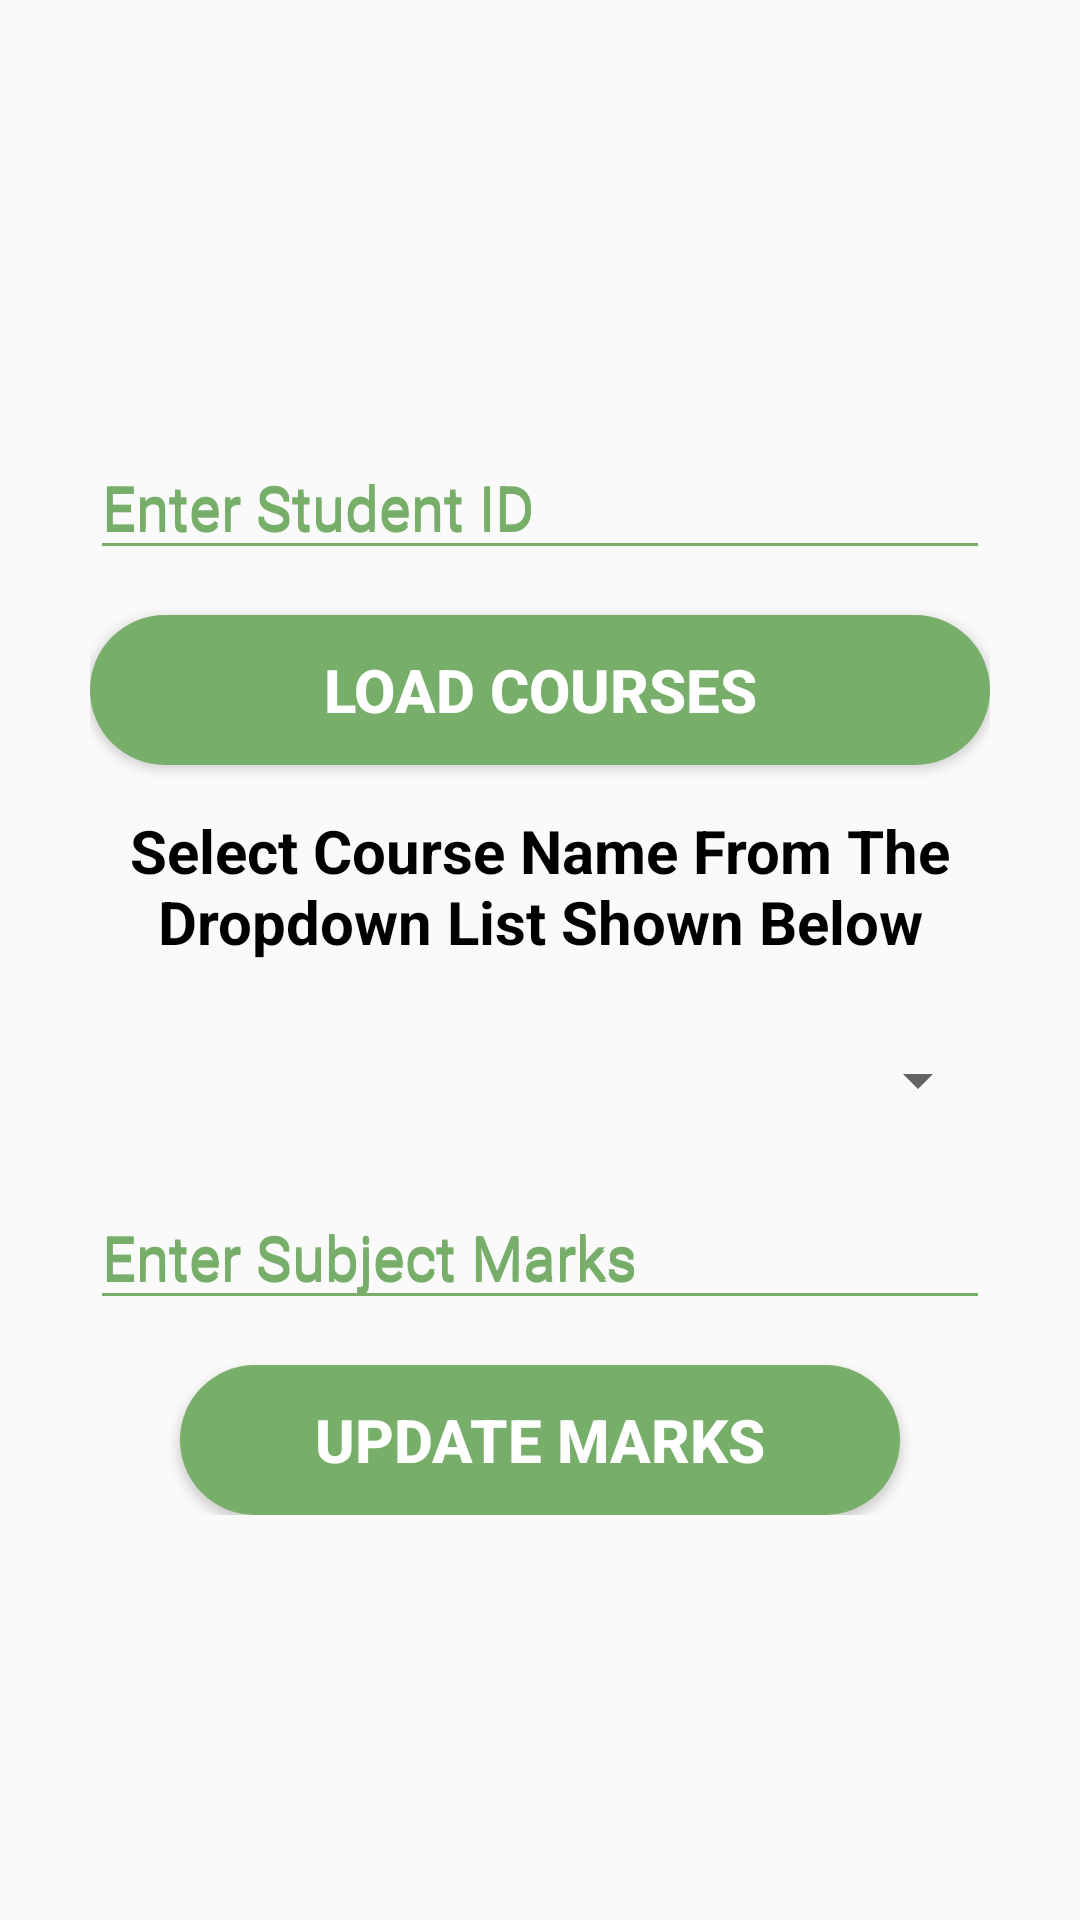

Layout XML and referenced resources for this Android screen:
<!-- AndroidManifest.xml: application theme AppTheme -->
<!-- res/layout/activity_add_student_result.xml -->
<?xml version="1.0" encoding="utf-8"?>
<RelativeLayout
    xmlns:android="http://schemas.android.com/apk/res/android"
    xmlns:app="http://schemas.android.com/apk/res-auto"
    xmlns:tools="http://schemas.android.com/tools"
    android:layout_width="match_parent"
    android:layout_height="match_parent"
    android:padding="30dp"
    tools:context=".AddStudentResult">


    <RelativeLayout
        android:layout_width="wrap_content"
        android:layout_height="wrap_content"
        android:layout_centerInParent="true">

        <android.support.design.widget.TextInputLayout
            android:id="@+id/tiLayer1"
            android:layout_width="match_parent"
            android:hint="Enter Student ID"
            android:textColorHint="#77ae69"
            app:backgroundTint="#77ae69"
            android:layout_height="wrap_content">
            <EditText
                android:id="@+id/etStudentIdToAdResult"
                app:backgroundTint="#77ae69"
                android:textSize="20sp"
                android:layout_width="match_parent"
                android:hint="Enter Student ID"
                android:inputType="text"
                android:textColor="#000000"
                android:textColorHint="#77AE69"
                android:layout_height="wrap_content" />
        </android.support.design.widget.TextInputLayout>


        <Button
            android:layout_marginTop="15dp"
            android:layout_below="@+id/tiLayer1"
            android:id="@+id/btnLoadStudentCurrentCourses"
            android:layout_width="match_parent"
            android:layout_height="50dp"
            android:textColor="#ffffff"
            android:gravity="center"
            android:text="LOAD COURSES"
            android:textSize="20sp"
            android:textStyle="bold"
            android:background="@drawable/round_button"/>

        <TextView
            android:layout_marginTop="15dp"
            android:textSize="20sp"
            android:textStyle="bold"
            android:textColor="#000000"
            android:gravity="center"
            android:id="@+id/tvNote2"
            android:layout_below="@+id/btnLoadStudentCurrentCourses"
            android:layout_width="match_parent"
            android:layout_height="50dp"
            android:text="Select Course Name From The Dropdown List Shown Below"/>

        <Spinner
            android:gravity="center"
            android:id="@+id/spinnerToSelectCurrentCourseOfStudentToAddMarks"
            android:layout_marginTop="15dp"
            android:layout_below="@+id/tvNote2"
            android:layout_width="match_parent"
            android:layout_height="50dp"></Spinner>


        <android.support.design.widget.TextInputLayout
            android:id="@+id/tiLayer2"
            android:layout_below="@+id/spinnerToSelectCurrentCourseOfStudentToAddMarks"
            android:layout_width="match_parent"
            android:hint="Enter Subject Marks"
            android:textColorHint="#77ae69"
            app:counterMaxLength="3"
            app:backgroundTint="#77ae69"
            android:layout_height="wrap_content">
            <EditText
                android:id="@+id/etSubjectMarks"
                app:backgroundTint="#77ae69"
                android:textSize="20sp"
                android:layout_width="match_parent"
                android:hint="Enter Subject Marks"
                android:inputType="number"
                android:maxLength="3"
                android:textColor="#000000"
                android:textColorHint="#77AE69"
                android:layout_height="wrap_content" />
        </android.support.design.widget.TextInputLayout>

        <Button
            android:layout_marginLeft="30dp"
            android:layout_marginRight="30dp"
            android:layout_marginTop="15dp"
            android:layout_below="@+id/tiLayer2"
            android:id="@+id/btnUpdateMarks"
            android:layout_width="match_parent"
            android:layout_height="50dp"
            android:textColor="#ffffff"
            android:gravity="center"
            android:text="UPDATE MARKS"
            android:textSize="20sp"
            android:textStyle="bold"
            android:background="@drawable/round_button"/>

    </RelativeLayout>


</RelativeLayout>
<!-- resources referenced by this layout -->
<resources>
  <!-- drawable round_button (drawable) -->
  <?xml version="1.0" encoding="utf-8"?>
  <shape xmlns:android="http://schemas.android.com/apk/res/android"
      android:shape="rectangle">
      <solid android:color="#77AE69" />
      <corners android:bottomRightRadius="50dp"
          android:bottomLeftRadius="50dp"
          android:topRightRadius="50dp"
          android:topLeftRadius="50dp"/>
  </shape>
  <style name="AppTheme" parent="Theme.Design.Light.NoActionBar">
          
          <item name="colorPrimary">#77ae69</item>
          <item name="colorPrimaryDark">#77ae69</item>
          <item name="colorAccent">#77ae69</item>
          <item name="android:windowNoTitle">true</item>
          <item name="windowActionBar">false</item>
          <item name="android:windowFullscreen">true</item>
      </style>
</resources>
